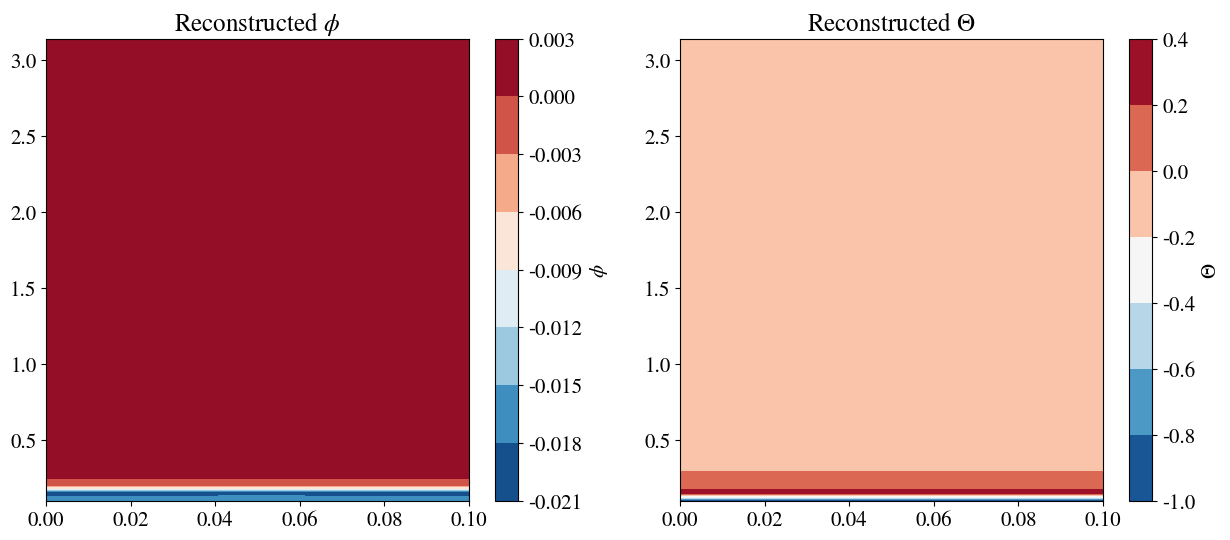
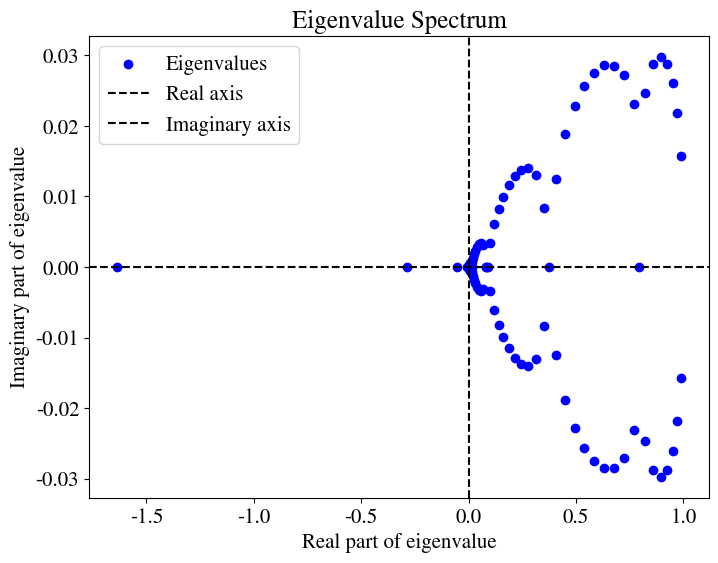

The matplotlib source for these figures, in order:
import numpy as np
import matplotlib as mpl
import numpy.linalg as npl
import scipy.linalg as spl
import matplotlib.pyplot as plt

mpl.rcParams['font.size'] = 15
mpl.rcParams['mathtext.fontset'] = 'stix'
mpl.rcParams['font.family'] = 'STIXGeneral'


print('-----------------------------------------------------')
print('TQG_SOLVE_1')


# cf TQG notes : A.X = c.B.X
# [redacted]



##################################
# VARIABLES, ESPACE ...
##################################



Nx, Ny = 60, 60
N = Nx
Lx, Ly = 0, np.pi
dx, dy = Lx/Nx, Ly/Ny
x_l, y_l = np.linspace(0.1,Lx,Nx), np.linspace(0.1,Ly,Ny)


beta = 0 #1e-11
k, Rd = np.linspace(0.1,0.1+0.1*51,60),1 # à modifier
K2 = (k**2 + 1/(Rd**2))*dy**2
#K2 = 0
U0= 1


phi, theta, Un = np.zeros((Ny, Nx)), np.zeros((Ny, Nx)), U0*np.exp(-y_l**2)
phi_r,theta_r = phi.reshape(Nx*Ny), theta.reshape(Nx*Ny)

# X = np.array([phi_r,theta_r])

# V/G/Mn
F1 = 0
Vn, Mn = Un * dy**2, np.ones_like(Un)*2
G11 = 2.0*Un*(1-2*y_l**2) + F1*Un+beta
F11 = G11*dy**2
Theta0 = 1
G12 = -2*y_l*Theta0*np.exp(-y_l**2)

print('/////////////////////////////////////////////////////')
print('PARAMS : OK')



##################################
# CONSTRUCTION DE LA MATRICE B
##################################



# Diagonale principale
main_diag = -(2 + K2) * np.ones(N)
off_diag = np.ones(N-1)
# Construct tridiagonal B11 using np.diag
B11 = np.diag(main_diag) + np.diag(off_diag, k=1) + np.diag(off_diag, k=-1)
# Construct other blocks
B12 = np.zeros((N, N))
B21 = np.zeros((N, N))
B22 = np.eye(N)
# Combine them into full block matrix B
top = np.concatenate((B11, B12), axis=1)
bottom = np.concatenate((B21, B22), axis=1)
B = np.concatenate((top, bottom), axis=0)
print('MATRIX B : OK')



##################################
# CONSTRUCTION DE LA MATRICE A
##################################



# Block A11
main_diag_A11 = (-Un*(2 + K2) + F11)  # shape (3,)
A11 = np.zeros((N, N))
np.fill_diagonal(A11, main_diag_A11)

for i in range(N - 1):
    A11[i, i + 1] = Un[i]
    A11[i + 1, i] = Un[i]

# Block A12
A12 = np.diag(-Vn)
# Block A21
A21 = np.diag(G12)
# Block A22
A22 = np.diag(Un)

# Final block matrix A
top_A = np.concatenate((A11, A12), axis=1)
bottom_A = np.concatenate((A21, A22), axis=1)
A = np.concatenate((top_A, bottom_A), axis=0)
print('MATRIX A : OK')



##################################
# SOLUTION
##################################
# A.X = c.B.X   =>  B^(-1).A.X = c.X 



# c, X = npl.eig(npl.inv(B) @ A)
# Ou bien utiliser scipy si c'est trop lourd à inverser
c, X = spl.eig(A,B)
#extract = c * X ou X
extract = c*X



phi = X[:N,:N]
phi2 = X[:N,N:]

theta = X[N:,:N]
theta2 = X[N:,N:]

PHI = np.real(phi + phi2)
THETA = np.real(theta + theta2)
print('COMPUTATION : OK')
print('/////////////////////////////////////////////////////')



##################################
# PLOT
##################################



print('PLOT...')


'''
fig, (ax) = plt.subplots(1,2,figsize=(15,6))

# vmin , vmax pour phi
if np.abs(np.min(PHI)) > np.abs(np.max(PHI)):
	vmin, vmax = np.min(PHI), -np.min(PHI)
else:
	vmin, vmax = -np.max(PHI), np.min(PHI)


im = ax[0].contourf(x_l,y_l,PHI,cmap='RdBu_r',vmin=vmin,vmax=vmax)
fig.colorbar(im,label=r'$\phi$')


# vmin , vmax pour theta
if np.abs(np.min(THETA)) > np.abs(np.max(THETA)):
	vmin, vmax = np.min(THETA), -np.min(THETA)
else:
	vmin, vmax = -np.max(THETA), np.min(THETA)


im = ax[1].contourf(x_l,y_l,THETA,cmap='RdBu_r',vmin=vmin,vmax=vmax)
fig.colorbar(im,label=r'$\Theta$')




phi = extract[:N,:N]
theta = extract[N:,:N]


phi2 = extract[:N,N:]
theta2 = extract[N:,N:]
fig, (ax) = plt.subplots(2,2,figsize=(15,10))

ax[0,0].set_title(r'$\phi$')
ax[0,0].set_ylabel('1')
im = ax[0,0].contourf(x_l,y_l,phi,cmap='RdBu_r')
fig.colorbar(im)
ax[1,0].set_ylabel('2')
im = ax[1,0].contourf(x_l,y_l,phi2,cmap='RdBu_r')
fig.colorbar(im)


im = ax[0,1].contourf(x_l,y_l,theta,cmap='RdBu_r')
fig.colorbar(im)
im = ax[1,1].contourf(x_l,y_l,theta2,cmap='RdBu_r')
fig.colorbar(im)
ax[0,1].set_title(r'$\Theta$')'''




####################"
# test plot


# Extract dominant eigenmode (largest eigenvalue)
idx = np.argmax(np.real(c))  # Index of the most dominant eigenvalue

phi_mode = np.real(X[:N, idx])
theta_mode = np.real(X[N:, idx])

# Reconstruct 2D fields (assume you're in 2D space)
PHI_2D = np.outer(phi_mode, np.exp(1j * k * x_l))  # Example, modify as needed
THETA_2D = np.outer(theta_mode, np.exp(1j * k * x_l))  # Example, modify as needed

# Plot reconstructed 2D fields
fig, (ax) = plt.subplots(1, 2, figsize=(15, 6))
im_phi = ax[0].contourf(x_l, y_l, np.real(PHI_2D), cmap='RdBu_r')
fig.colorbar(im_phi, ax=ax[0], label=r'$\phi$')
ax[0].set_title(r'Reconstructed $\phi$')

im_theta = ax[1].contourf(x_l, y_l, np.real(THETA_2D), cmap='RdBu_r')
fig.colorbar(im_theta, ax=ax[1], label=r'$\Theta$')
ax[1].set_title(r'Reconstructed $\Theta$')



plt.figure(figsize=(8, 6))
plt.scatter(np.real(c), np.imag(c), color='b', label='Eigenvalues')
plt.axhline(0, color='k', linestyle='--', label='Real axis')
plt.axvline(0, color='k', linestyle='--', label='Imaginary axis')
plt.title('Eigenvalue Spectrum')
plt.xlabel('Real part of eigenvalue')
plt.ylabel('Imaginary part of eigenvalue')
plt.legend()
plt.show()



print('END')
print('-----------------------------------------------------')





